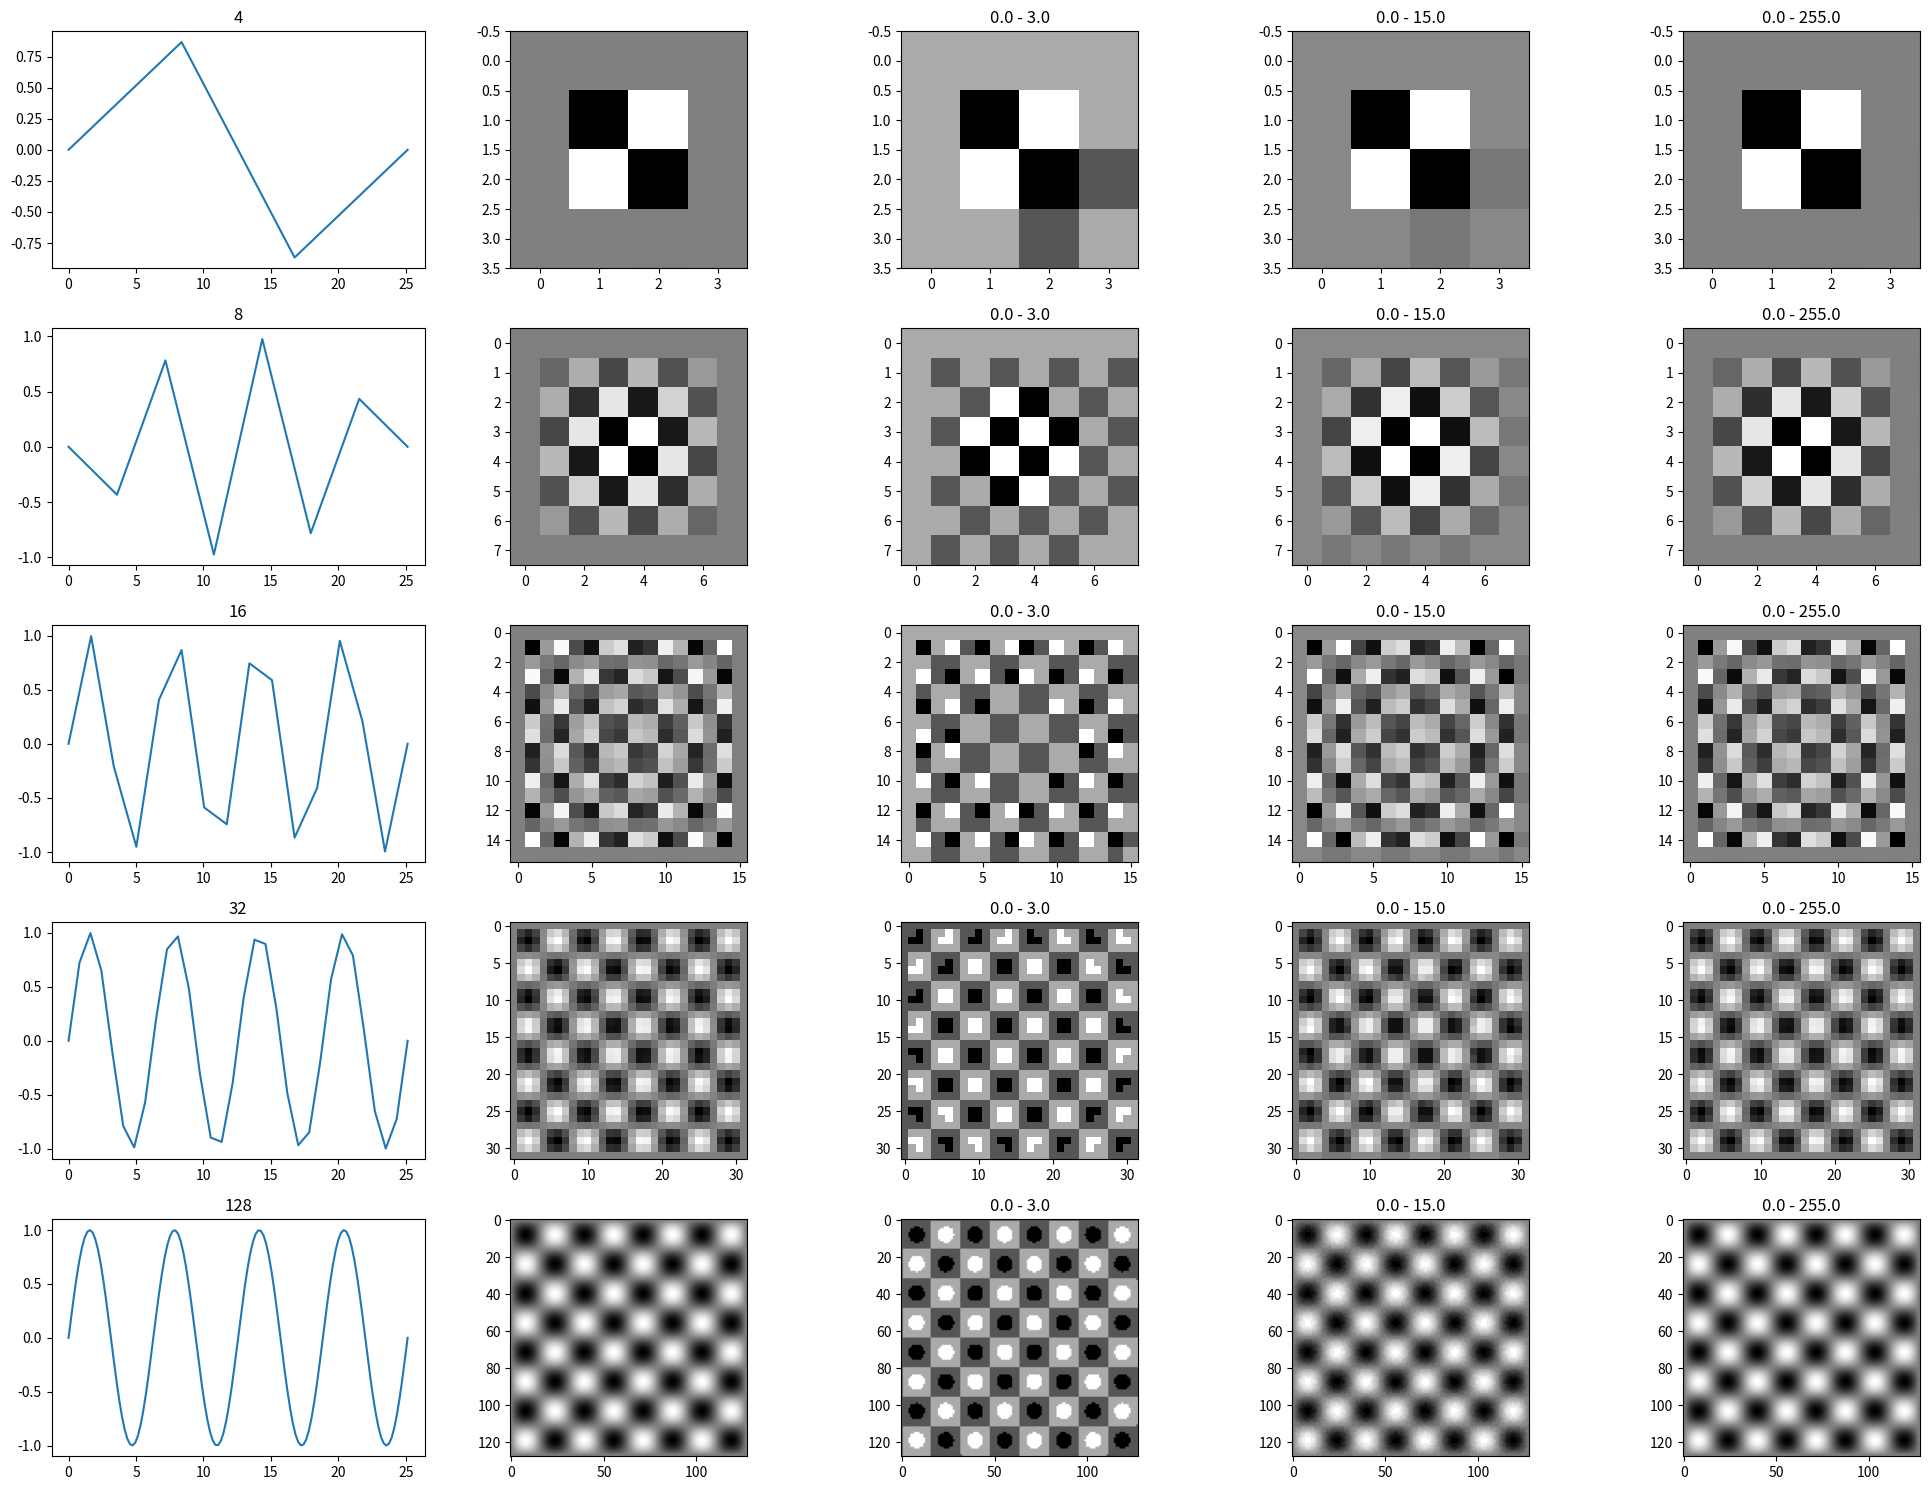

Here is the Python script that generated this plot:
import numpy as np
import matplotlib.pyplot as plt

res = [4, 8, 16, 32, 128]
pi_num = 8
fig, ax = plt.subplots(len(res), 5, figsize=(20,15))

for y_index, i in enumerate(res):    
    samp = np.linspace(0, pi_num*np.pi, i)
    signal = np.sin(samp) #spróbkowany sygnał sinusa linspacem-samp    
    
    ax[y_index, 0].plot(samp, signal)
    ax[y_index, 0].set_title(i)
    
    img = signal[:,np.newaxis] * signal[np.newaxis,:]
    ax[y_index, 1].imshow(img, cmap='binary')

    #c1 = np.round(np.amin(signal), 3)  #normalizacja sposób 1 
    #c2 = np.round(np.amax(signal), 3)
    #img_norm = (img + c2) / (c2 - c1)
    img_norm = img                      #normalizacja sposób 2
    img_norm -= np.min(img_norm)
    img_norm /= np.max(img_norm)
    
    #obcięcie tego co wyżej niż 1 i niżej niż 0 - upewnienie się, że napewno wartości są znormalizowane
    img_norm = np.clip(img_norm, 0 , 1) 
    
    depth = [2, 4, 8]
    for x_index, i in enumerate(depth):
        dmin, dmax = (0, np.power(2,i)-1)
        digital_image = np.rint(img_norm * dmax)
        ax[y_index, x_index + 2].imshow(digital_image, cmap='binary')
        ax[y_index, x_index + 2].set_title(
                '{mini} - {maxi}'.format(
                    mini=np.round(np.min(digital_image), 3), 
                    maxi=np.round(np.max(digital_image), 3)
                    )
                )

plt.tight_layout()
plt.savefig('lab0.png')